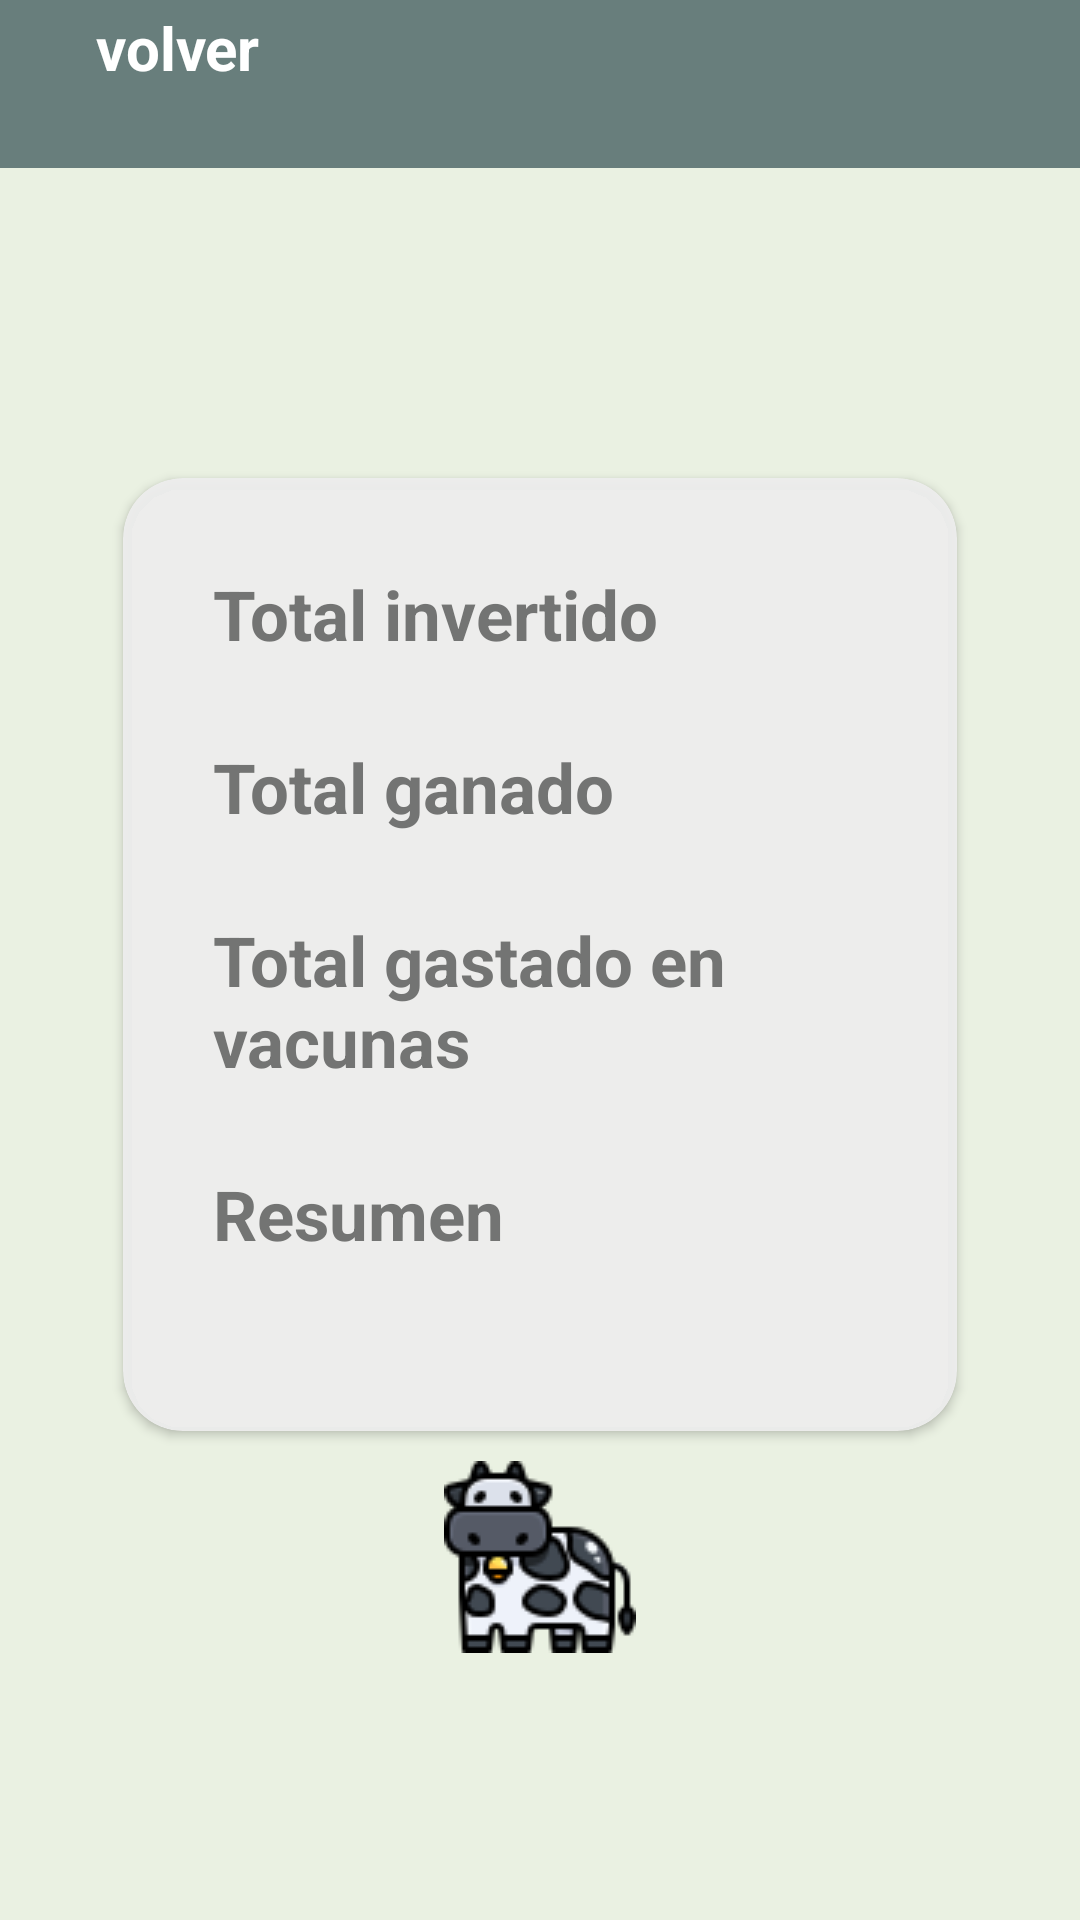

Here is an Android app screen rendered from its layout file. Give the layout XML and the strings, colors and styles it references.
<!-- AndroidManifest.xml: application theme Theme.LivestockProject -->
<!-- res/layout/activity_earning_lost_receipt.xml -->
<?xml version="1.0" encoding="utf-8"?>
<androidx.constraintlayout.widget.ConstraintLayout xmlns:android="http://schemas.android.com/apk/res/android"
    xmlns:app="http://schemas.android.com/apk/res-auto"
    xmlns:tools="http://schemas.android.com/tools"
    android:layout_width="match_parent"
    android:layout_height="match_parent"
    android:background="@color/background_app"
    tools:context=".ui.Finance.EarningLostReceiptActivity">

    <include
        android:id="@+id/viewToolBar"
        layout="@layout/view_tool_bar"/>


    <LinearLayout
        android:layout_width="match_parent"
        android:layout_height="match_parent"
        android:layout_margin="16dp"
        android:gravity="center"
        android:orientation="vertical">


        <TextView
            android:id="@+id/tvTitle"
            android:layout_width="wrap_content"
            android:layout_height="wrap_content"
            android:layout_margin="20dp"
            android:textColor="@color/black"
            android:textSize="30sp"
            android:textStyle="bold"
            tools:text="Name Farm" />

        <androidx.cardview.widget.CardView
            android:id="@+id/cardEditDelete"
            android:layout_width="match_parent"
            android:layout_height="wrap_content"
            android:layout_marginHorizontal="25dp"
            android:backgroundTint="@color/background_card"
            app:cardCornerRadius="20dp">

            <LinearLayout
                android:layout_width="match_parent"
                android:layout_height="wrap_content"
                android:layout_margin="20dp"
                android:orientation="vertical"
                android:padding="10dp">

                <TextView
                    android:layout_width="wrap_content"
                    android:layout_height="wrap_content"
                    android:text="@string/Finance_earnings_lost_in"
                    android:textColor="@color/gray"
                    android:textSize="23sp"
                    android:textStyle="bold" />

                <TextView
                    android:id="@+id/etinvestment"
                    android:layout_width="match_parent"
                    android:layout_height="wrap_content"
                    android:singleLine="true"
                    android:textColor="@color/black"
                    android:textSize="20sp"
                    tools:text="0000" />

                <TextView
                    android:layout_width="wrap_content"
                    android:layout_height="wrap_content"
                    android:text="@string/Finance_earnings_lost_won"
                    android:textColor="@color/gray"
                    android:textSize="23sp"
                    android:textStyle="bold" />

                <TextView
                    android:id="@+id/etWon"
                    android:layout_width="match_parent"
                    android:layout_height="wrap_content"
                    android:singleLine="true"
                    android:textColor="@color/black"
                    android:textSize="20sp"
                    tools:text="0000" />

                <TextView
                    android:layout_width="wrap_content"
                    android:layout_height="wrap_content"
                    android:text="@string/Finance_earnings_lost_abstract_vaccine"
                    android:textColor="@color/gray"
                    android:textSize="23sp"
                    android:textStyle="bold" />

                <TextView
                    android:id="@+id/etVaccine"
                    android:layout_width="match_parent"
                    android:layout_height="wrap_content"
                    android:singleLine="true"
                    android:textColor="@color/black"
                    android:textSize="20sp"
                    tools:text="0000" />

                <TextView
                    android:layout_width="wrap_content"
                    android:layout_height="wrap_content"
                    android:text="@string/Finance_earnings_lost_abstract"
                    android:textColor="@color/gray"
                    android:textSize="23sp"
                    android:textStyle="bold" />

                <TextView
                    android:id="@+id/etAbstract"
                    android:layout_width="match_parent"
                    android:layout_height="wrap_content"
                    android:textColor="@color/black"
                    android:textSize="20sp"
                    tools:text="0000" />

            </LinearLayout>


        </androidx.cardview.widget.CardView>


        <ImageView
            android:layout_width="wrap_content"
            android:layout_height="wrap_content"
            android:layout_margin="10dp"
            android:src="@drawable/cow_icon" />

    </LinearLayout>

</androidx.constraintlayout.widget.ConstraintLayout>
<!-- res/layout/view_tool_bar.xml (included above) -->
<?xml version="1.0" encoding="utf-8"?>
<FrameLayout
    xmlns:android="http://schemas.android.com/apk/res/android"
    xmlns:app="http://schemas.android.com/apk/res-auto"
    android:layout_width="match_parent"
    android:layout_height="?actionBarSize"
    android:background="@color/toolBar"
    app:layout_constraintTop_toTopOf="parent">

    <LinearLayout
        android:id="@+id/back"
        android:layout_width="wrap_content"
        android:layout_height="wrap_content"
        android:gravity="center"
        android:orientation="horizontal">

        <ImageView
            android:layout_width="wrap_content"
            android:layout_height="wrap_content"
            android:padding="16dp"
            android:src="@drawable/back_icon" />

        <TextView
            android:layout_width="wrap_content"
            android:layout_height="wrap_content"
            android:text="volver"
            android:textColor="@color/white"
            android:textSize="20sp"
            android:textStyle="bold" />

    </LinearLayout>
</FrameLayout>
<!-- resources referenced by this layout -->
<resources>
  <color name="background_app">#EAF1E2</color>
  <color name="background_card">#EEEE</color>
  <color name="black">#FF000000</color>
  <color name="gray">#D75D5E5D</color>
  <color name="toolBar">#687E7C</color>
  <color name="white">#FFFFFFFF</color>
  <!-- drawable cow_icon: png bitmap (drawable, 3764 bytes) -->
  <string name="Finance_earnings_lost_abstract">Resumen</string>
  <string name="Finance_earnings_lost_abstract_vaccine">Total gastado en vacunas</string>
  <string name="Finance_earnings_lost_in">Total invertido</string>
  <string name="Finance_earnings_lost_won">Total ganado</string>
  <style name="Theme.LivestockProject" parent="Theme.MaterialComponents.DayNight.NoActionBar">
          
          <item name="colorPrimary">@color/toolBar</item>
          <item name="colorPrimaryVariant">@color/toolBar</item>
          <item name="colorOnPrimary">@color/white</item>
          
          <item name="colorSecondary">@color/teal_200</item>
          <item name="colorSecondaryVariant">@color/teal_700</item>
          <item name="colorOnSecondary">@color/black</item>
          
          <item name="android:statusBarColor">?attr/colorPrimaryVariant</item>
          
      </style>
  <color name="teal_200">#FF03DAC5</color>
  <color name="teal_700">#FF018786</color>
</resources>
